Run: headless pygame with SDL's dummy video driver; simulated clock (each Clock.tick advances the game by its frame time, no real sleeping); random seed 0; keys injected as events and as key.get_pressed() state; mouse plan: one left click at the window centre at the start of phase 2, then a move to the lower-right quarter at the start of phase 3.
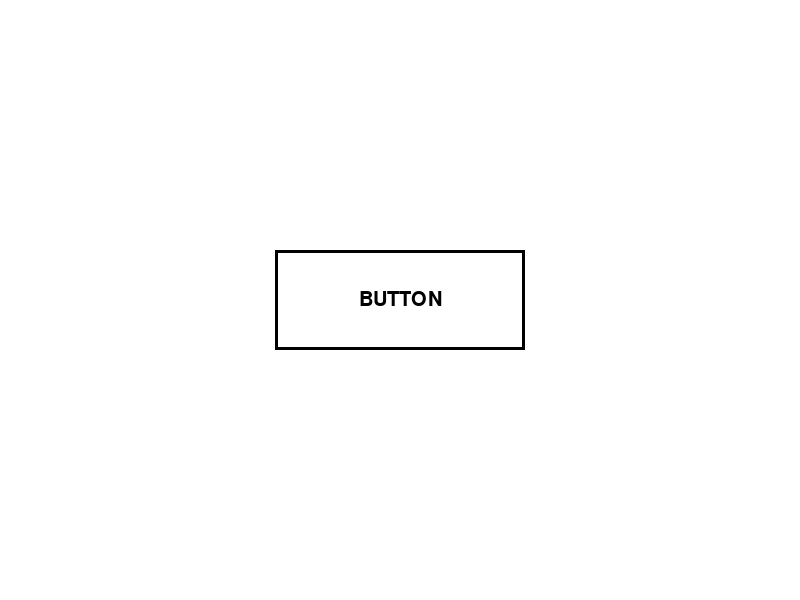
Frame 1 of 4 · flips 1–60 · no input
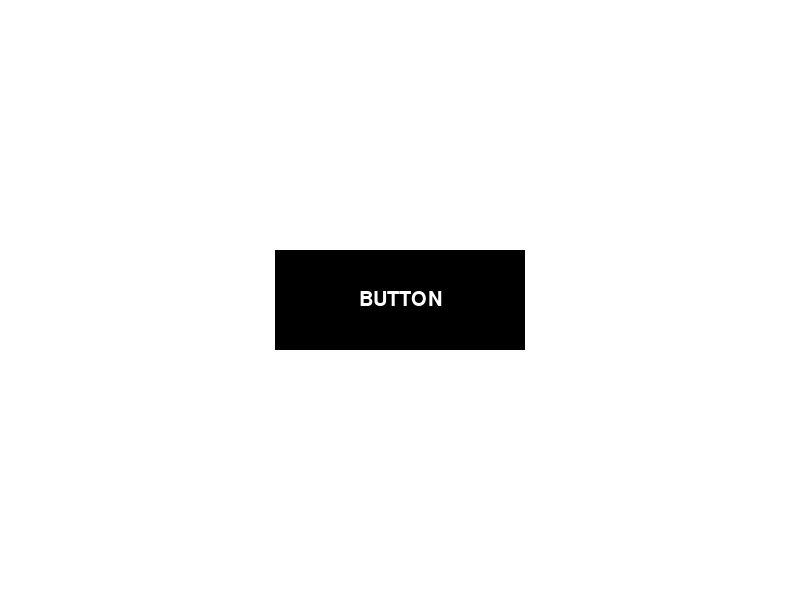
Frame 2 of 4 · flips 61–180 · clicked the window centre · tapped SPACE, RETURN · held RIGHT (→), D
Frame 3 of 4 · flips 181–300 · moved the mouse to the lower-right quarter · held DOWN (↓), S · screen same as frame 1, image omitted
Frame 4 of 4 · flips 301–420 · held LEFT (←), A, UP (↑), W · screen unchanged from frame 3, image omitted

The pygame program that drew these frames:

import pygame
from pygame.locals import QUIT


class Button(pygame.sprite.Sprite):
    """
    Rectangular button that inverts colors when the mouse is hovering over it.
    """

    def __init__(
        self,
        text: str,
        size: tuple[int, int],
        bg_color: str = "white",
        fg_color: str = "black",
        **kwargs,
    ) -> None:
        pygame.sprite.Sprite.__init__(self)

        # A subclass of Sprite should assign `image` and `rect` attributes.
        self.image = pygame.Surface(size)
        self.rect = self.image.get_rect(**kwargs)

        self.text = text
        self.font = pygame.font.SysFont("Futura", size=30)
        self.bg_color = bg_color
        self.fg_color = fg_color

    def update(self) -> None:
        if self.is_hovered():
            self.image.fill(self.fg_color)
            text_color = self.bg_color
        else:
            self.image.fill(self.bg_color)
            pygame.draw.rect(self.image, self.fg_color,
                             ((0, 0), self.rect.size), width=3)
            text_color = self.fg_color

        text = self.font.render(self.text, True, text_color)
        text_rect = text.get_rect(center=self.image.get_rect().center)
        self.image.blit(text, text_rect)

    def is_hovered(self) -> bool:
        """
        Whether the mouse is hovering over the button.
        """
        return self.rect.collidepoint(pygame.mouse.get_pos())


def main() -> None:
    """
    Simple test for Button class.
    """
    pygame.init()
    pygame.display.set_caption("Button Test")
    screen = pygame.display.set_mode((800, 600))
    clock = pygame.time.Clock()

    button = Button("BUTTON", size=(250, 100), center=screen.get_rect().center)
    all_sprites = pygame.sprite.RenderPlain(button)

    while True:
        clock.tick(60)

        screen.fill("white")
        all_sprites.update()
        all_sprites.draw(screen)
        pygame.display.update()

        for event in pygame.event.get():
            if event.type == QUIT:
                return


if __name__ == "__main__":
    main()
